Dataset: grid_smoke_version (GitHub, alterapars/wildfire_hackathon). Classes: grid no smoke, grid smoke.

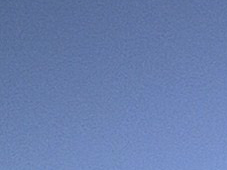
Label: grid no smoke

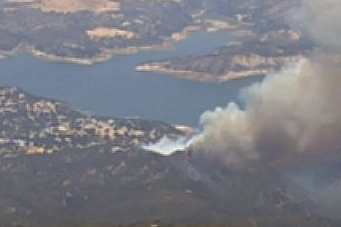
Label: grid smoke

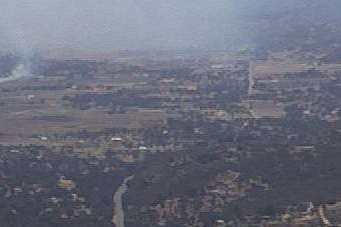
Label: grid smoke

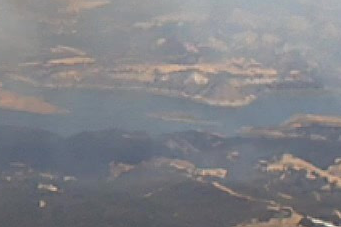
Label: grid smoke

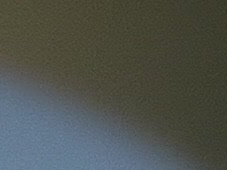
Label: grid no smoke

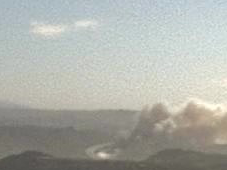
Label: grid smoke
